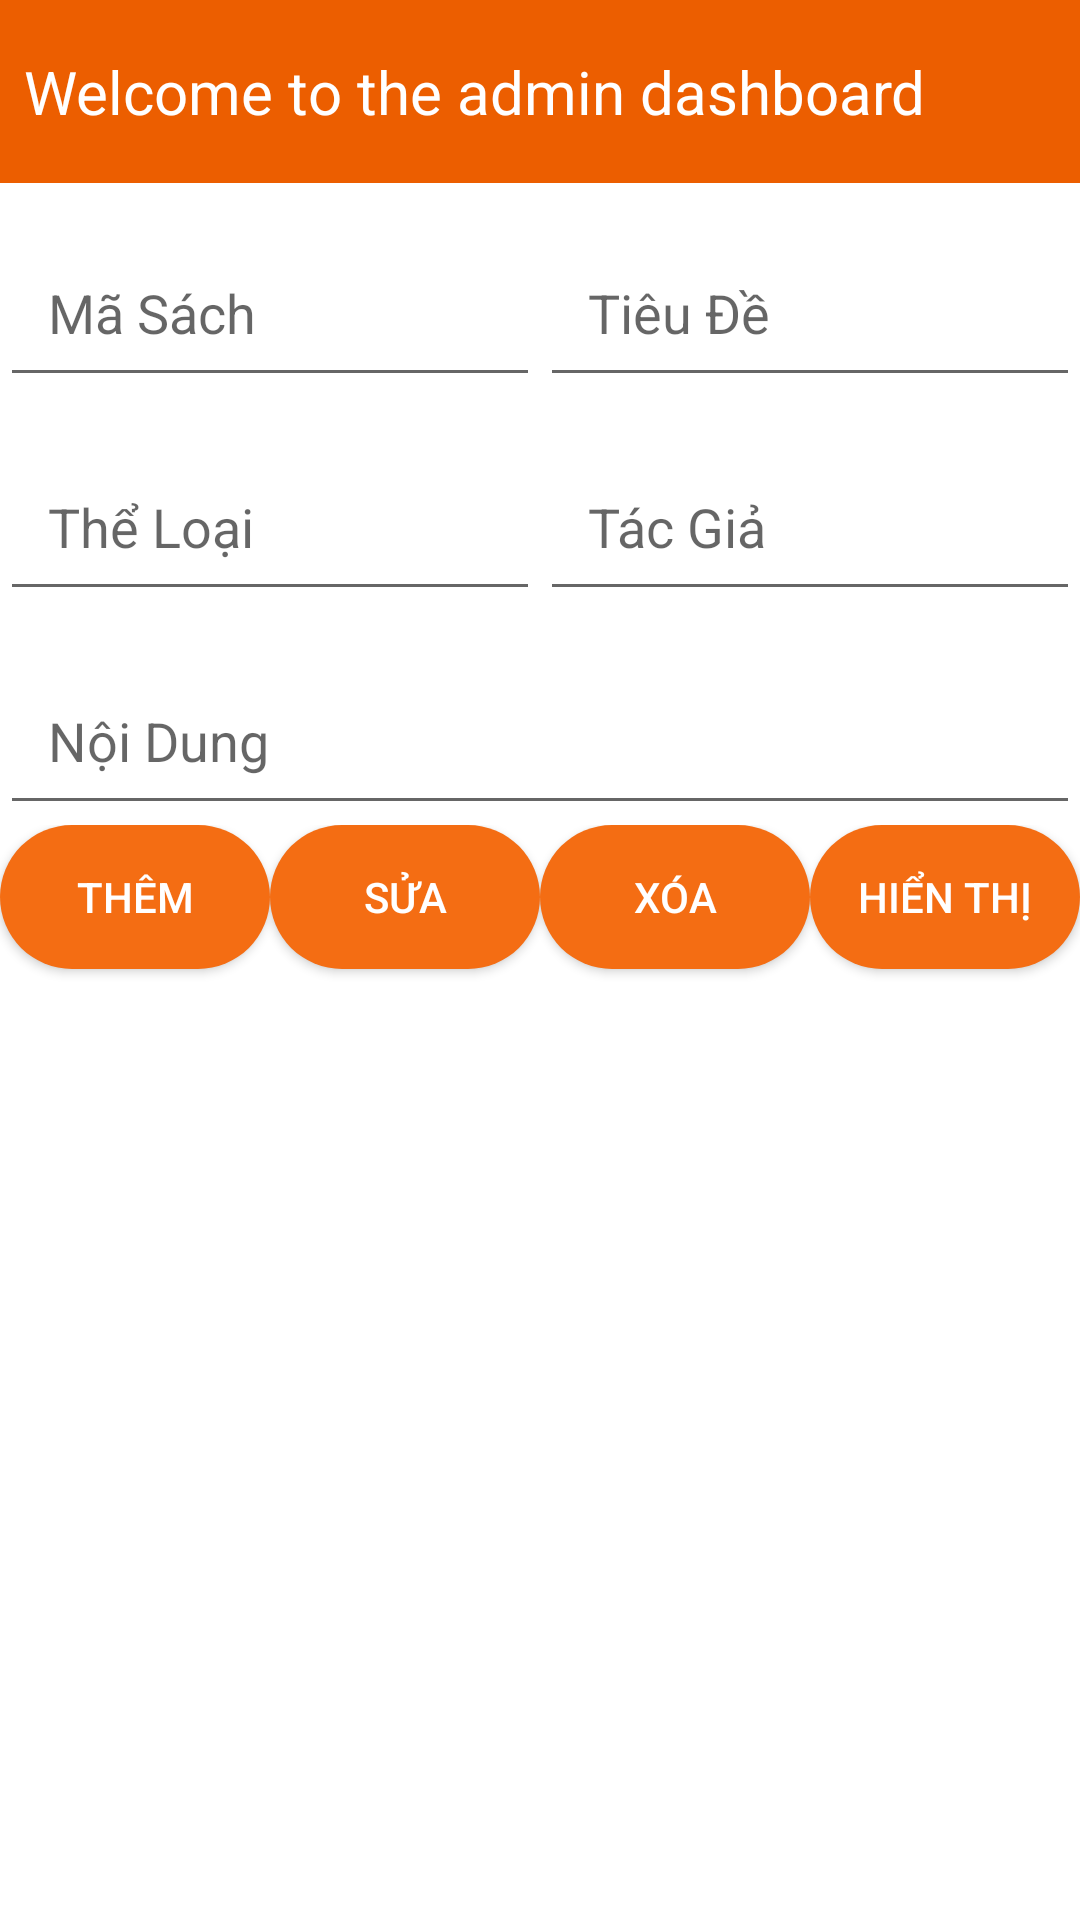

This screen was rendered from an Android layout file. Write that file and the resources it references.
<!-- AndroidManifest.xml: application theme Theme.TruyenHay -->
<!-- res/layout/activity_truyen.xml -->
<?xml version="1.0" encoding="utf-8"?>
<LinearLayout xmlns:android="http://schemas.android.com/apk/res/android"
    xmlns:app="http://schemas.android.com/apk/res-auto"
    xmlns:tools="http://schemas.android.com/tools"
    android:layout_width="match_parent"
    android:layout_height="wrap_content"
    android:orientation="vertical"
    tools:context=".Activity.TruyenActivity">


    <LinearLayout
        android:layout_width="match_parent"
        android:layout_height="wrap_content"
        android:background="@color/color_app"
        android:orientation="horizontal">

        <ImageView
            android:id="@+id/imageView"
            android:layout_width="wrap_content"
            android:layout_height="40dp"
            android:layout_weight="1"
            android:background="@color/color_app"
            app:srcCompat="@drawable/ic_back_white" />

        <TextView
            android:id="@+id/textView4"
            android:layout_width="352dp"
            android:layout_height="61dp"
            android:background="@color/color_app"
            android:gravity="center_vertical"
            android:text="Welcome to the admin dashboard"
            android:textColor="#ffffff"
            android:textSize="20sp" />


    </LinearLayout>

    <LinearLayout
        android:layout_width="match_parent"
        android:layout_height="wrap_content"
        android:layout_marginTop="15dp"
        android:orientation="horizontal">

        <EditText
            android:id="@+id/editMaSach"
            android:layout_width="wrap_content"
            android:layout_height="wrap_content"
            android:layout_weight="1"
            android:ems="10"
            android:hint="Mã Sách"
            android:inputType="text"
            android:padding="16dp" />

        <EditText
            android:id="@+id/editTieuDe"
            android:layout_width="wrap_content"
            android:layout_height="wrap_content"
            android:layout_weight="1"
            android:ems="10"
            android:hint="Tiêu Đề"
            android:inputType="text"
            android:padding="16dp" />
    </LinearLayout>

    <LinearLayout
        android:layout_width="match_parent"
        android:layout_height="wrap_content"
        android:layout_marginTop="15dp"
        android:orientation="horizontal">

        <EditText
            android:id="@+id/editTheLoai"
            android:layout_width="wrap_content"
            android:layout_height="wrap_content"
            android:layout_weight="1"
            android:ems="10"
            android:hint="Thể Loại"
            android:inputType="text"
            android:padding="16dp" />

        <EditText
            android:id="@+id/editTacGia"
            android:layout_width="wrap_content"
            android:layout_height="wrap_content"
            android:layout_weight="1"
            android:ems="10"
            android:hint="Tác Giả"
            android:inputType="text"
            android:padding="16dp" />
    </LinearLayout>

    <LinearLayout
        android:layout_width="match_parent"
        android:layout_height="wrap_content"
        android:layout_marginTop="15dp"
        android:orientation="horizontal">

        <EditText
            android:id="@+id/editNoiDung"
            android:layout_width="wrap_content"
            android:layout_height="wrap_content"
            android:layout_weight="1"
            android:ems="10"
            android:hint="Nội Dung"
            android:inputType="text"
            android:padding="16dp" />

    </LinearLayout>

    <LinearLayout
        android:layout_width="match_parent"
        android:layout_height="match_parent"
        android:orientation="horizontal">

        <Button
            android:id="@+id/btnThem"
            android:layout_width="wrap_content"
            android:layout_height="wrap_content"
            android:layout_weight="1"
            android:background="@drawable/button"
            android:text="Thêm"
            android:textColor="#ffffff" />

        <Button
            android:id="@+id/btnSua"
            android:layout_width="wrap_content"
            android:layout_height="wrap_content"
            android:layout_weight="1"
            android:background="@drawable/button"
            android:text="Sửa"
            android:textColor="#ffffff" />

        <Button
            android:id="@+id/btnXoa"
            android:layout_width="wrap_content"
            android:layout_height="wrap_content"
            android:layout_weight="1"
            android:background="@drawable/button"
            android:text="Xóa"
            android:textColor="#ffffff" />

        <Button
            android:id="@+id/btnHienThi"
            android:layout_width="wrap_content"
            android:layout_height="wrap_content"
            android:layout_weight="1"
            android:background="@drawable/button"
            android:text="Hiển Thị"
            android:textColor="#ffffff" />
    </LinearLayout>

    <LinearLayout
        android:layout_width="match_parent"
        android:layout_height="wrap_content"
        android:orientation="horizontal"
        android:layout_marginTop="20dp">

        <ListView
            android:id="@+id/lv"
            android:layout_width="match_parent"
            android:layout_height="match_parent" />
    </LinearLayout>
</LinearLayout>
<!-- resources referenced by this layout -->
<resources>
  <color name="color_app">#EC5E00</color>
  <!-- drawable button (drawable) -->
  <shape xmlns:android="http://schemas.android.com/apk/res/android">
      <solid android:color="#F46D13" /> 
      <corners android:radius="50dp" /> 
  </shape>
  <style name="Theme.TruyenHay" parent="Theme.MaterialComponents.DayNight.DarkActionBar">
          
          <item name="colorPrimary">@color/purple_500</item>
          <item name="colorPrimaryVariant">@color/purple_700</item>
          <item name="colorOnPrimary">@color/white</item>
          
          <item name="colorSecondary">@color/teal_200</item>
          <item name="colorSecondaryVariant">@color/teal_700</item>
          <item name="colorOnSecondary">@color/black</item>
          
          <item name="android:statusBarColor" tools:targetApi="l">?attr/colorPrimaryVariant</item>
          
      </style>
  <color name="white">#FFFFFFFF</color>
  <color name="black">#FF000000</color>
  <!-- not gathered from this repository: default colours our renderer supplied (Android Studio template values) -->
  <color name="purple_500">#FF6200EE</color>
  <color name="purple_700">#FF3700B3</color>
  <color name="teal_200">#FF03DAC5</color>
  <color name="teal_700">#FF018786</color>
</resources>
